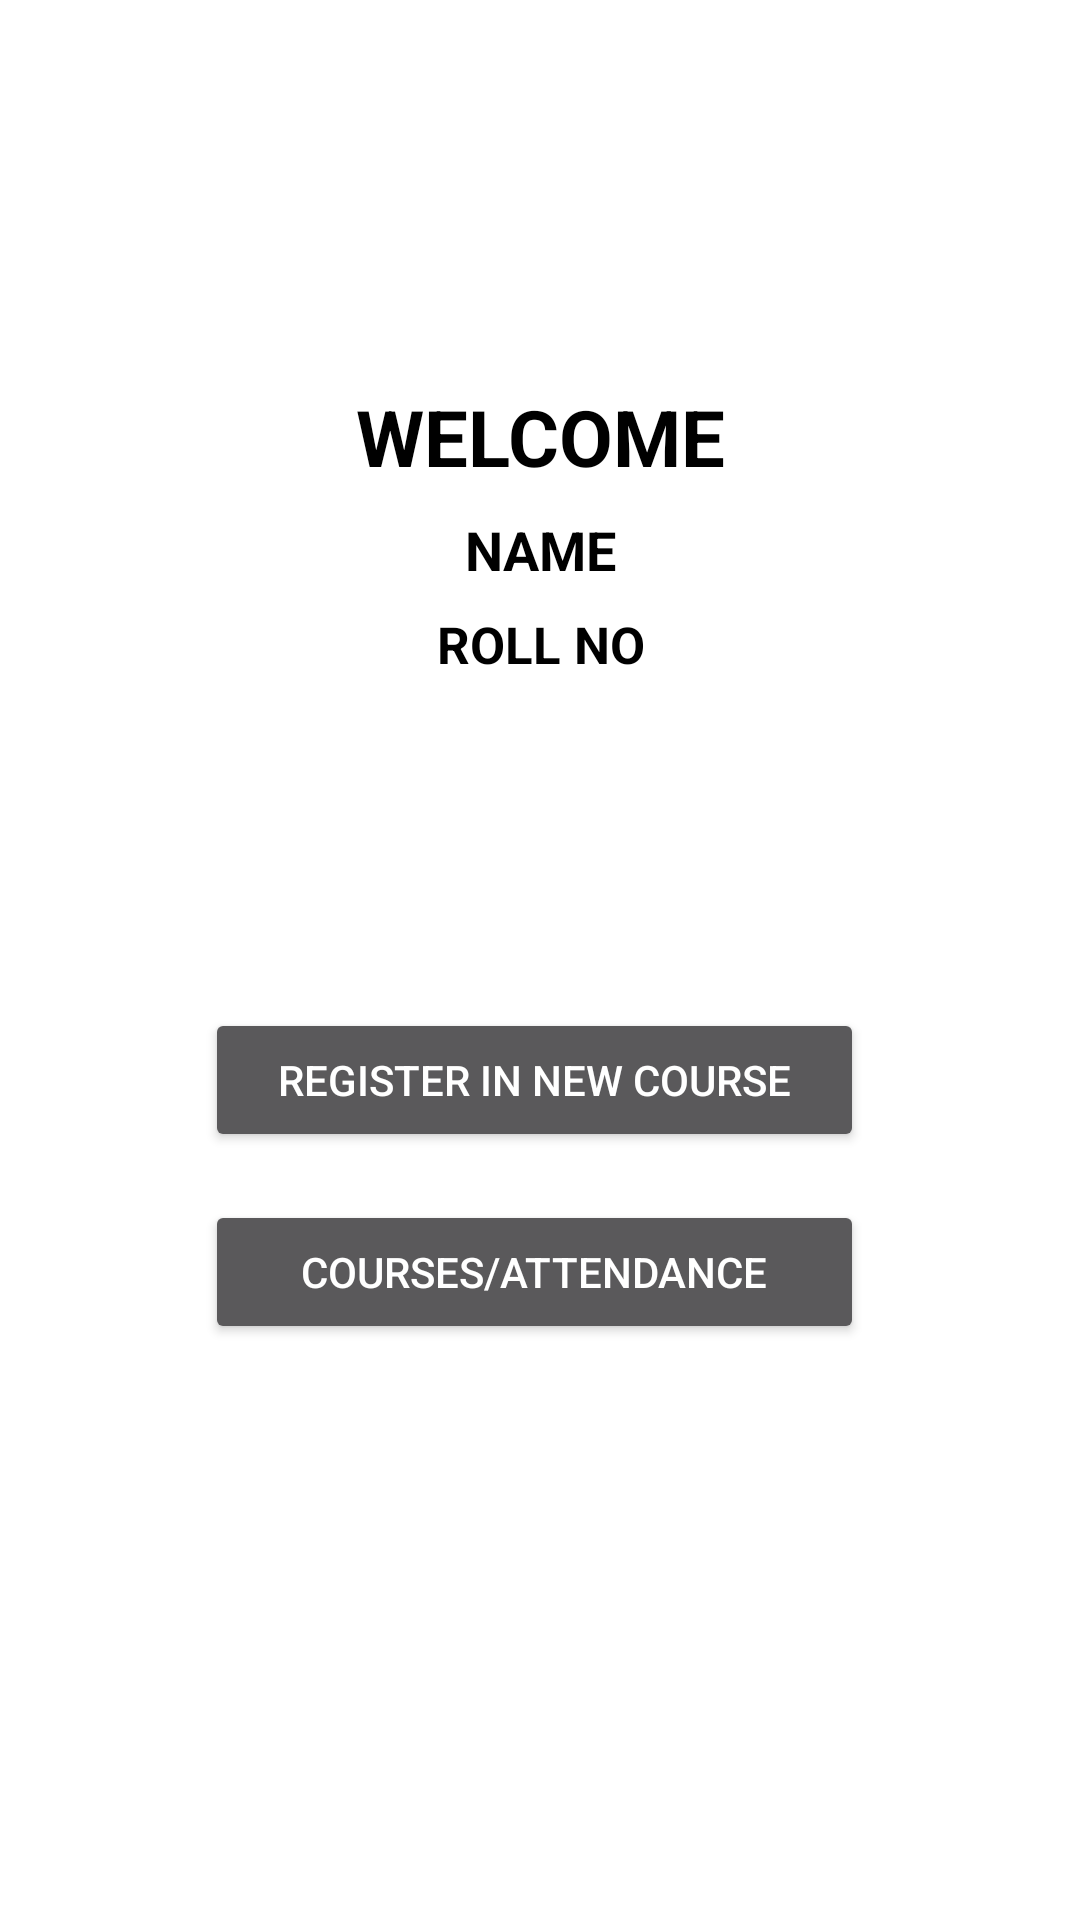

This screen was rendered from an Android layout file. Write that file and the resources it references.
<!-- AndroidManifest.xml: application theme Theme.SmartAttendanceStudent -->
<!-- res/layout/frag_home.xml -->
<?xml version="1.0" encoding="utf-8"?>
<androidx.constraintlayout.widget.ConstraintLayout xmlns:android="http://schemas.android.com/apk/res/android"
    xmlns:app="http://schemas.android.com/apk/res-auto"
    xmlns:tools="http://schemas.android.com/tools"
    android:layout_width="match_parent"
    android:layout_height="match_parent"
    android:background="@color/white">


    <TextView
        android:id="@+id/textView"
        android:layout_width="wrap_content"
        android:layout_height="wrap_content"
        android:text="Welcome"
        android:textAllCaps="true"
        android:textColor="@color/black"
        android:textSize="26sp"
        android:textStyle="bold"
        app:layout_constraintEnd_toEndOf="parent"
        app:layout_constraintStart_toStartOf="parent"
        app:layout_constraintTop_toTopOf="@+id/guideline4" />

    <TextView
        android:id="@+id/textView2"

        android:layout_width="wrap_content"
        android:layout_height="wrap_content"
        android:layout_marginTop="8dp"
        android:text="Name"
        android:textAllCaps="true"
        android:textColor="@color/black"
        android:textSize="18sp"
        android:textStyle="bold"
        app:layout_constraintEnd_toEndOf="@+id/textView"
        app:layout_constraintStart_toStartOf="@+id/textView"
        app:layout_constraintTop_toBottomOf="@+id/textView" />

    <TextView
        android:id="@+id/textView3"

        android:layout_width="wrap_content"
        android:layout_height="wrap_content"
        android:layout_marginTop="8dp"
        android:text="Roll No"
        android:textAllCaps="true"
        android:textColor="@color/black"
        android:textSize="17sp"
        android:textStyle="bold"
        app:layout_constraintEnd_toEndOf="@+id/textView2"
        app:layout_constraintStart_toStartOf="@+id/textView2"
        app:layout_constraintTop_toBottomOf="@+id/textView2" />

    <Button
        android:id="@+id/button"
        android:layout_width="0dp"
        android:layout_height="wrap_content"
        android:layout_marginTop="16dp"
        android:text="Register in new course"
        android:textAllCaps="true"

        app:layout_constraintEnd_toStartOf="@+id/guideline3"
        app:layout_constraintHorizontal_bias="0.0"
        app:layout_constraintStart_toStartOf="@+id/guideline2"
        app:layout_constraintTop_toTopOf="@+id/guideline" />

    <androidx.constraintlayout.widget.Guideline
        android:id="@+id/guideline"
        android:layout_width="wrap_content"
        android:layout_height="wrap_content"
        android:orientation="horizontal"
        app:layout_constraintGuide_percent="0.5" />

    <androidx.constraintlayout.widget.Guideline
        android:id="@+id/guideline2"
        android:layout_width="wrap_content"
        android:layout_height="wrap_content"
        android:orientation="vertical"
        app:layout_constraintGuide_percent="0.19" />

    <androidx.constraintlayout.widget.Guideline
        android:id="@+id/guideline3"
        android:layout_width="wrap_content"
        android:layout_height="wrap_content"
        android:orientation="vertical"
        app:layout_constraintGuide_percent="0.8" />

    <Button
        android:id="@+id/button2"
        android:layout_width="0dp"
        android:layout_height="wrap_content"
        android:layout_marginTop="16dp"
        android:text="Courses/Attendance"
        app:layout_constraintEnd_toStartOf="@+id/guideline3"
        app:layout_constraintStart_toStartOf="@+id/guideline2"
        app:layout_constraintTop_toBottomOf="@+id/button" />

    <androidx.constraintlayout.widget.Guideline
        android:id="@+id/guideline4"
        android:layout_width="wrap_content"
        android:layout_height="wrap_content"
        android:orientation="horizontal"
        app:layout_constraintGuide_percent="0.2" />
</androidx.constraintlayout.widget.ConstraintLayout>
<!-- resources referenced by this layout -->
<resources>
  <color name="black">#FF000000</color>
  <color name="white">#FFFFFFFF</color>
  <style name="Theme.SmartAttendanceStudent" parent="Theme.MaterialComponents.NoActionBar">
          
          <item name="colorPrimary">@color/purple_500</item>
          <item name="colorPrimaryVariant">@color/purple_700</item>
          <item name="colorOnPrimary">@color/white</item>
          
          <item name="colorSecondary">@color/teal_200</item>
          <item name="colorSecondaryVariant">@color/teal_700</item>
          <item name="colorOnSecondary">@color/black</item>
          
          <item name="android:statusBarColor" tools:targetApi="l">?attr/colorPrimaryVariant</item>
          
      </style>
  <color name="purple_500">#FF6200EE</color>
  <color name="purple_700">#FF3700B3</color>
  <color name="teal_200">#FF03DAC5</color>
  <color name="teal_700">#FDD835</color>
</resources>
